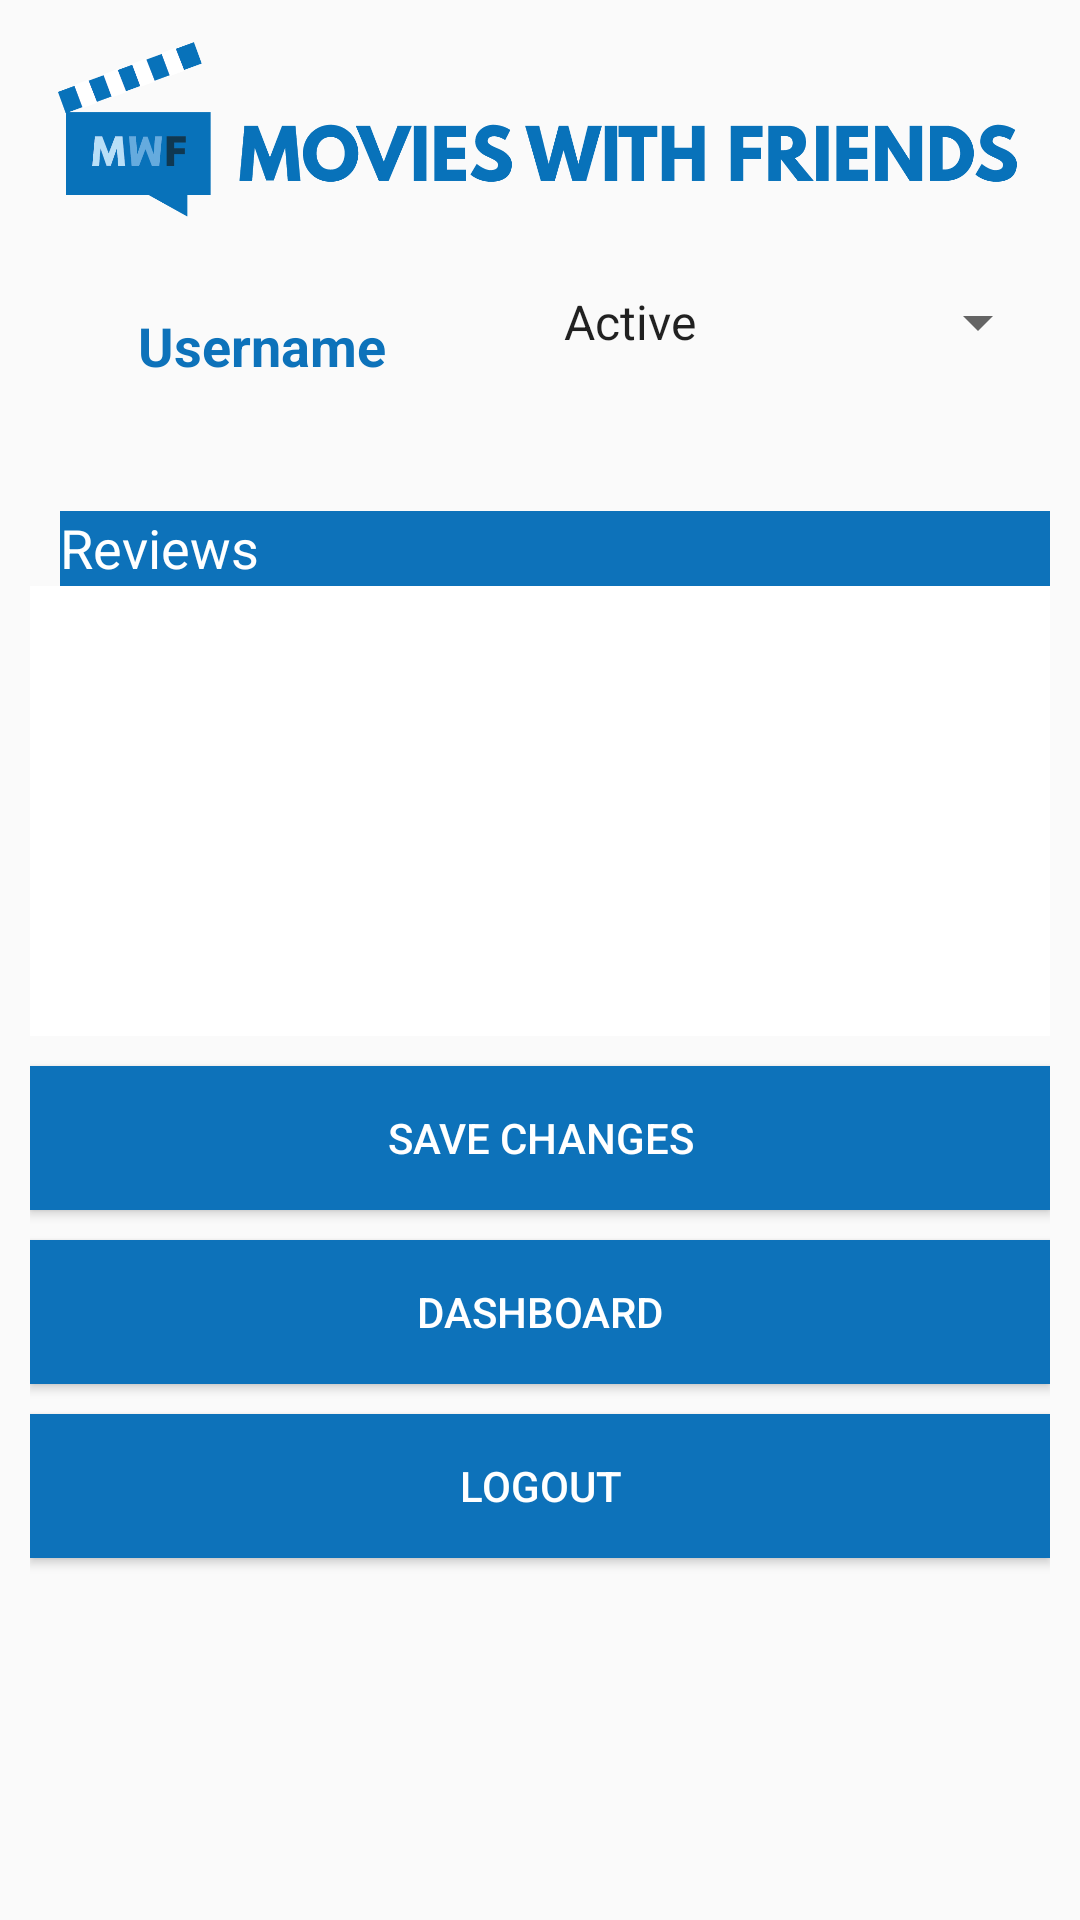

Reconstruct the res/layout file that produces this screen, plus the resources it refers to.
<!-- AndroidManifest.xml: application theme AppTheme -->
<!-- res/layout/activity_admin_user_details.xml -->
<?xml version="1.0" encoding="utf-8"?>
<ScrollView  xmlns:android="http://schemas.android.com/apk/res/android"
    xmlns:tools="http://schemas.android.com/tools"
    android:id="@+id/scrollView"
    android:layout_width="wrap_content"
    android:layout_height="wrap_content" >

    <LinearLayout
        android:orientation ="vertical"
        android:layout_height="match_parent"
        android:padding="10dp"
        android:layout_width="match_parent"
        android:weightSum="1">

        <ImageView
            android:id="@+id/imImageView"
            android:layout_width="match_parent"
            android:layout_height="100dp"
            android:src="@drawable/header2"
            android:layout_marginTop="-15dp"
            android:layout_marginLeft="-5dp" />


        <LinearLayout
            android:orientation="horizontal"
            android:layout_width="match_parent"
            android:layout_height="60dp"
            android:layout_marginBottom="15dp" >

            <TextView
                android:layout_width="wrap_content"
                android:layout_height="40dp"
                android:textAppearance="?android:attr/textAppearanceMedium"
                android:text="Username"
                android:id="@+id/usernameTxt"
                android:layout_gravity="left|center_horizontal"
                android:gravity="left|center"
                android:textColor="@color/main"
                android:textStyle="bold"
                android:layout_weight="0.60"
                android:textAlignment="center" />

            <Spinner
                android:layout_width="170dp"
                android:layout_height="wrap_content"
                android:textAppearance="?android:attr/textAppearanceMedium"
                android:id="@+id/sStatus"
                android:layout_marginLeft="15dp"
                android:entries="@array/status_options" />

        </LinearLayout>

        <TextView
            android:id="@+id/tvReviewsTitle"
            android:layout_width="match_parent"
            android:layout_height="25dp"
            android:textAppearance="?android:attr/textAppearanceMedium"
            android:layout_marginLeft="10dp"
            android:text="Reviews"
            android:textColor="#ffffff"
            android:background="@color/main" />

        <ListView
            android:layout_width="match_parent"
            android:layout_height="150dp"
            android:id="@+id/reviews"
            android:dividerHeight="2dp"
            android:background="#ffffff"
            android:clickable="true"
            android:contextClickable="false"
            android:drawSelectorOnTop="false"
            android:smoothScrollbar="true"
            android:layout_marginBottom="10dp"
            android:fastScrollAlwaysVisible="false"
            android:paddingBottom="15dp"
            android:nestedScrollingEnabled="true"
            android:layout_weight="0.00" />

        <Button
            android:id="@+id/bSave"
            android:text="Save Changes"
            android:layout_marginBottom="10dp"
            android:background="@color/main"
            android:textColor="@color/white"
            android:layout_width="match_parent"
            android:layout_height="wrap_content" />

        <Button
            android:id="@+id/bDashboard"
            android:text="Dashboard"
            android:layout_marginBottom="10dp"
            android:background="@color/main"
            android:textColor="@color/white"
            android:layout_width="match_parent"
            android:layout_height="wrap_content" />

        <Button
            android:id="@+id/bLogout"
            android:text="Logout"
            android:layout_marginBottom="10dp"
            android:background="@color/main"
            android:textColor="@color/white"
            android:layout_width="match_parent"
            android:layout_height="wrap_content" />

    </LinearLayout>
</ScrollView>
<!-- resources referenced by this layout -->
<resources>
  <string-array name="status_options">
          <item>Active</item>
          <item>Banned</item>
          <item>Locked</item>
      </string-array>
  <color name="main">#0d72ba</color>
  <color name="white">#ffffff</color>
  <!-- drawable header2: png bitmap (drawable, 30458 bytes) -->
  <style name="AppTheme" parent="Theme.AppCompat.Light.DarkActionBar">
          
          <item name="windowActionBar">false</item>
          <item name="windowNoTitle">true</item>
          <item name="colorPrimary">@color/main</item>
          <item name="colorPrimaryDark">@color/colorPrimaryDark</item>
          <item name="colorAccent">@color/main</item>
      </style>
  <color name="colorPrimaryDark">#094e80</color>
</resources>
